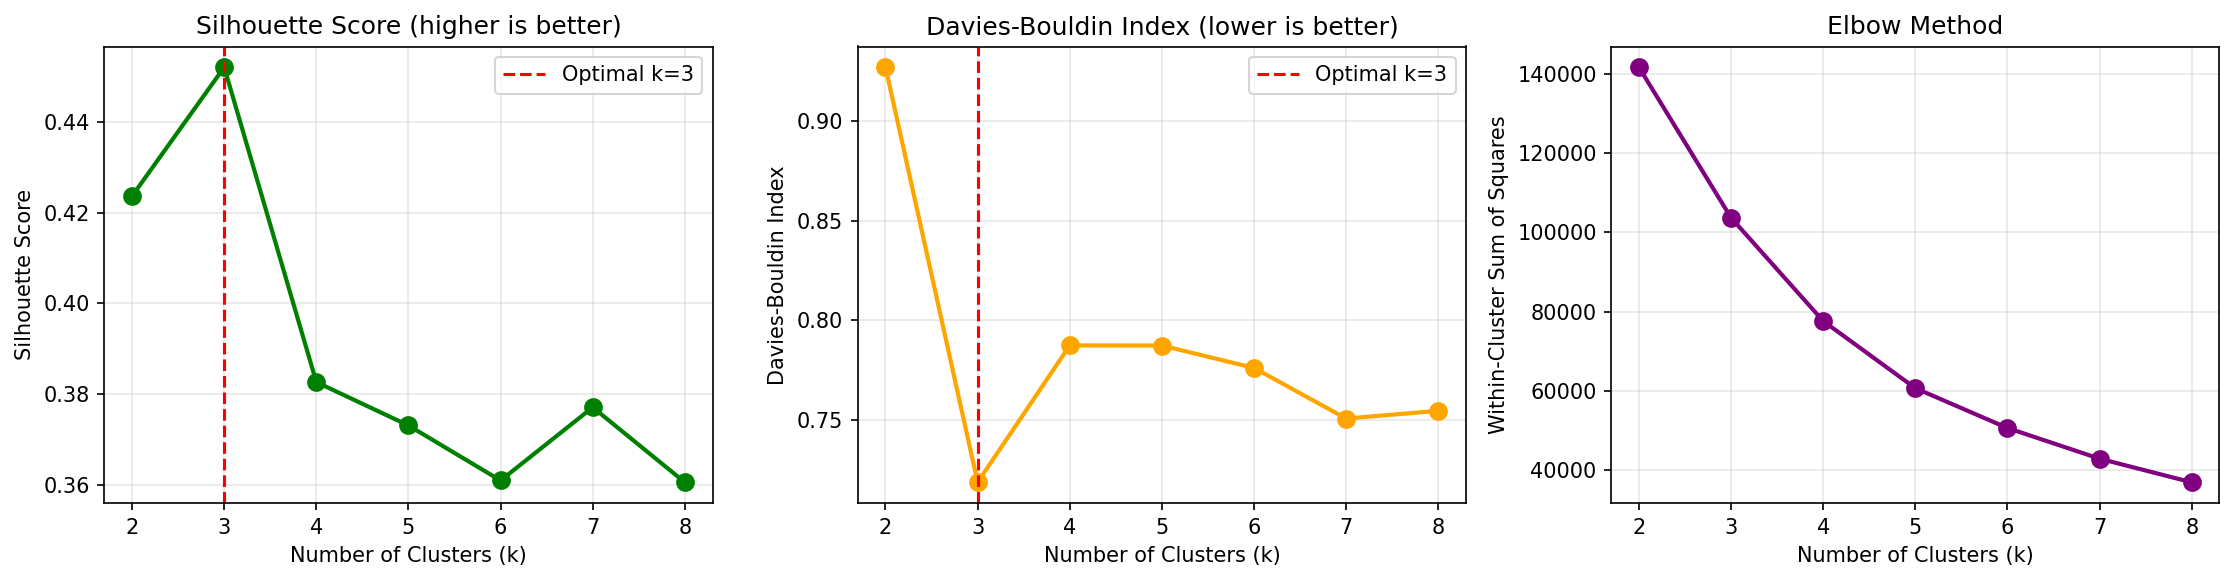

The file beside this chart, header and first rows:
k, silhouette_score, davies_bouldin_index, inertia
2, 0.4237, 0.9271, 141651
3, 0.4521, 0.7185, 103694
4, 0.3826, 0.7873, 77648
5, 0.373, 0.7873, 60716
6, 0.3609, 0.776, 50672
7, 0.3771, 0.7506, 42930
8, 0.3605, 0.7545, 36973
